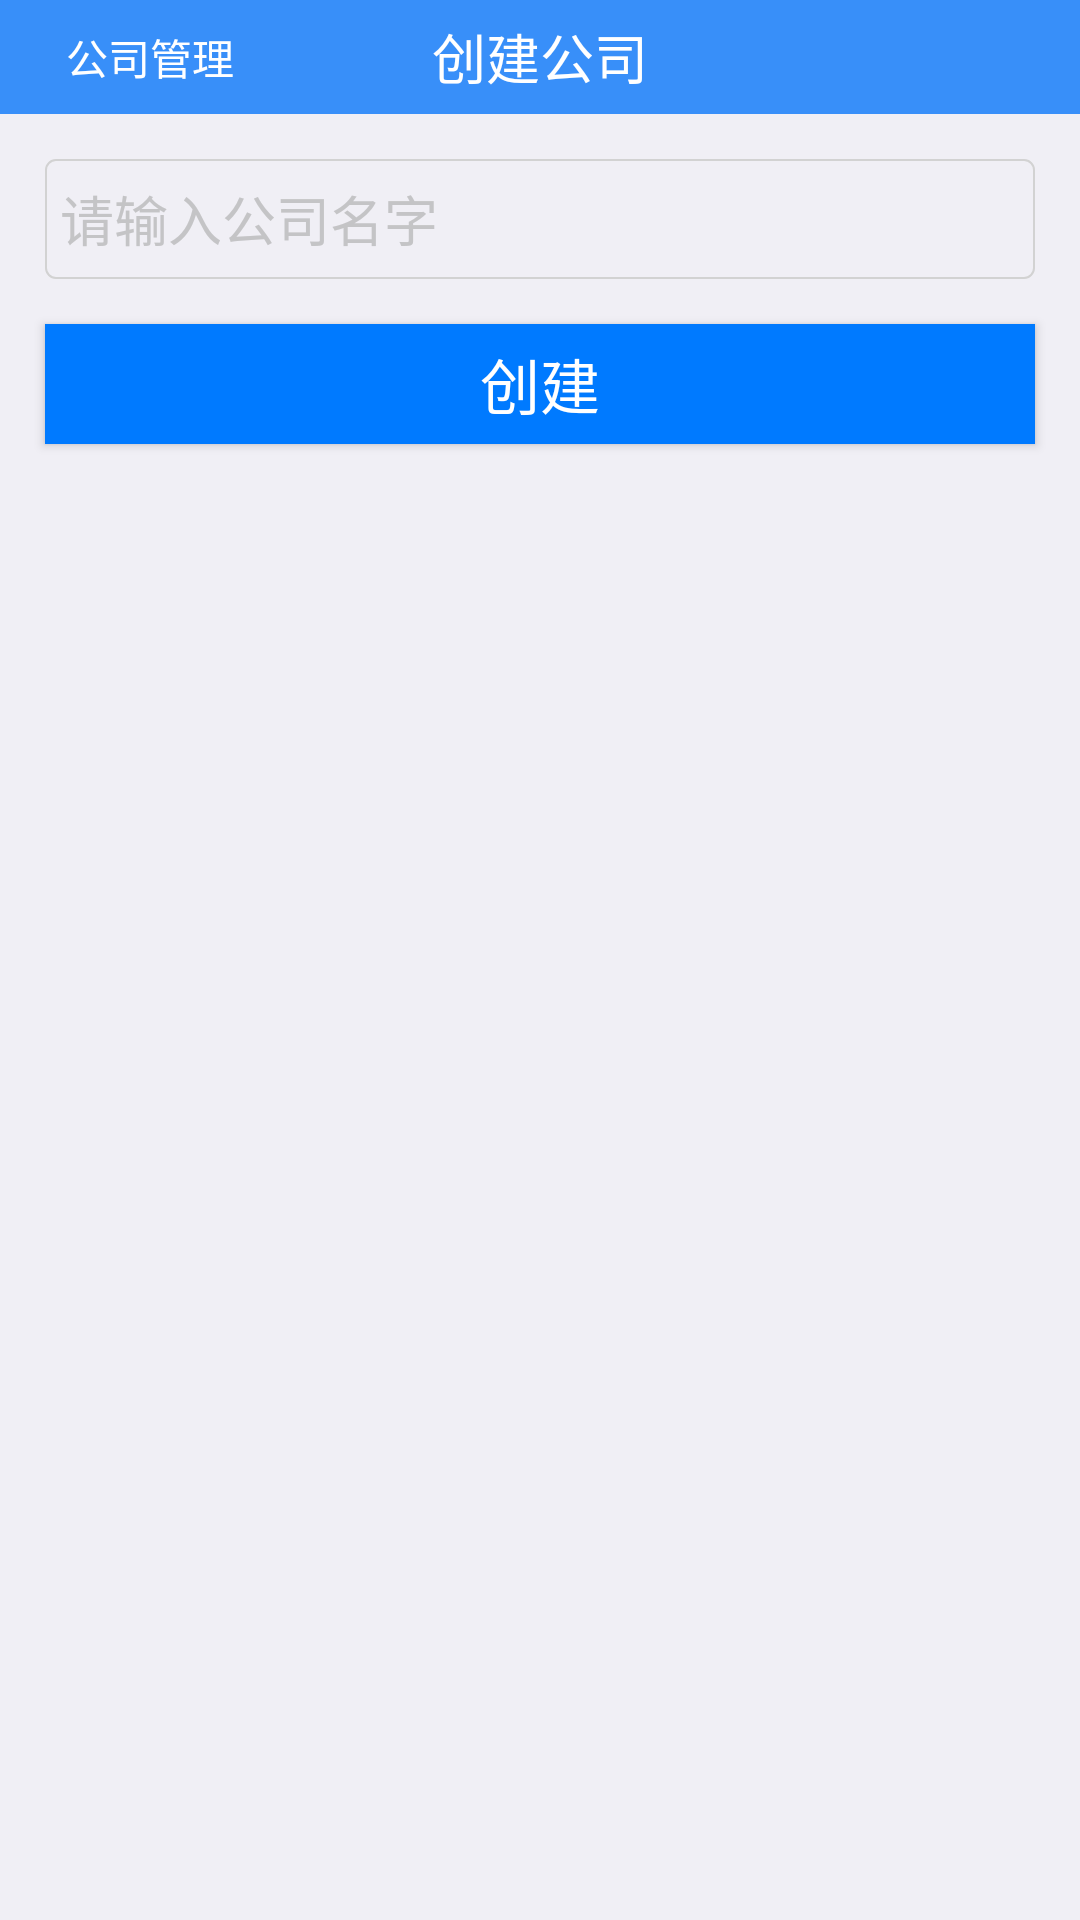

Android layout source for this screen:
<!-- AndroidManifest.xml: application theme AppTheme -->
<!-- res/layout/fg_createcompany.xml -->
<?xml version="1.0" encoding="utf-8"?>
<LinearLayout
    xmlns:android="http://schemas.android.com/apk/res/android"
    android:orientation="vertical"
    android:layout_width="match_parent"
    android:layout_height="match_parent"
    android:background="#f0eff5">

    <LinearLayout
        android:orientation="vertical"
        android:layout_width="match_parent"
        android:layout_height="match_parent">
        <RelativeLayout
            android:layout_width="match_parent"
            android:layout_height="38dp"
            android:background="@color/colorPrimary">

            <TextView
                android:id="@+id/create_company_top_bar"
                android:layout_width="match_parent"
                android:layout_height="match_parent"
                android:layout_centerInParent="true"
                android:gravity="center"
                android:text="创建公司"
                android:textColor="#fff"
                android:textSize="18sp" />

            <Button
                android:id="@+id/create_company_btn_back"
                android:layout_width="90dp"
                android:layout_height="wrap_content"
                android:background="#00000000"
                android:layout_alignParentLeft="true"
                android:layout_centerVertical="true"
                android:layout_marginLeft="5dp"
                android:drawableLeft="@drawable/ic_back"
                android:text="公司管理"
                android:textColor="#fff"
                android:textSize="14dp" />

        </RelativeLayout>

        <EditText
            android:id="@+id/et_createcompany"
            android:layout_width="match_parent"
            android:layout_height="40dp"
            android:background="@drawable/shapedrawable"
            android:gravity="center_vertical"
            android:layout_margin="15dp"
            android:hint="请输入公司名字"
            android:textColorHint="#c4c4c6"
            android:textColor="#000000"
            android:textSize="18sp"/>

        <Button
            android:id="@+id/btn_create_company"
            android:layout_width="match_parent"
            android:layout_height="40dp"
            android:background="#007aff"
            android:gravity="center"
            android:layout_marginLeft="15dp"
            android:layout_marginRight="15dp"
            android:text="创建"
            android:textColor="#fff"
            android:textSize="20sp"/>

    </LinearLayout>

</LinearLayout>
<!-- resources referenced by this layout -->
<resources>
  <color name="colorPrimary">#388ff9</color>
  <!-- drawable shapedrawable (drawable) -->
  <?xml version="1.0" encoding="utf-8"?>
  <shape xmlns:android="http://schemas.android.com/apk/res/android">
  
      
      <solid android:color="#00000000" />
  
      
      <stroke
          android:width="2px"
          android:color="#d2d2d2" />
      
      <corners
          android:bottomLeftRadius="10px"
          android:bottomRightRadius="10px"
          android:topLeftRadius="10px"
          android:topRightRadius="10px" />
      
      <padding
          android:bottom="5dp"
          android:left="5dp"
          android:right="5dp"
          android:top="5dp" />
  
  </shape>
  <style name="AppTheme" parent="Theme.AppCompat.Light.NoActionBar">
          
          <item name="colorPrimary">@color/colorPrimary</item>
          <item name="colorPrimaryDark">@color/colorPrimaryDark</item>
          <item name="colorAccent">@color/colorAccent</item>
      </style>
  <color name="colorPrimaryDark">#303F9F</color>
  <color name="colorAccent">#FF4081</color>
</resources>
